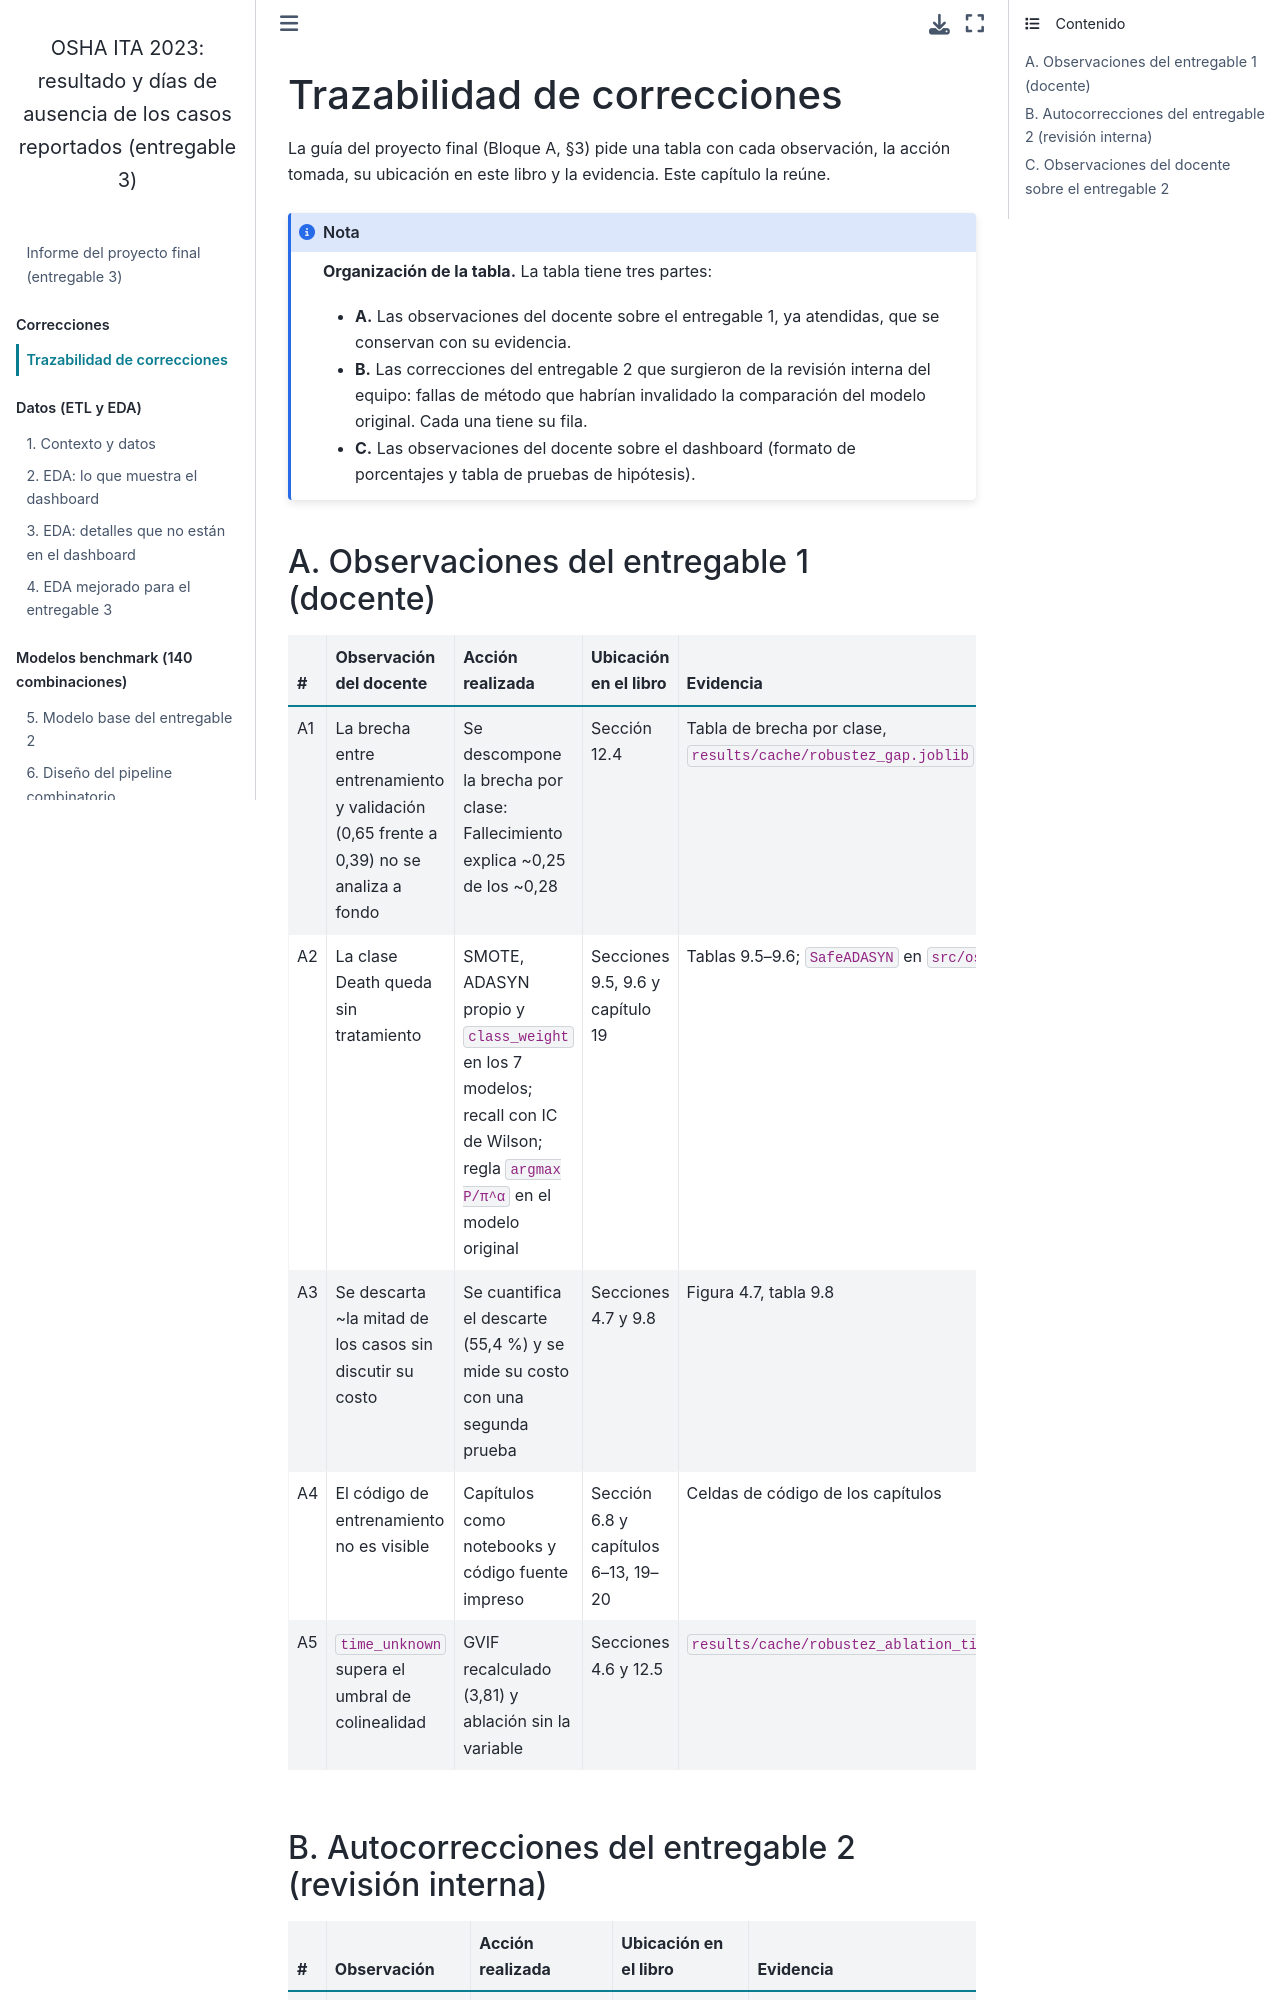

repository: BESADAJ/osha-ita-2023-case-outcome-classification-entregable-3 · page: 00_trazabilidad.html · generator: jekyll

# Trazabilidad de correcciones

La guía del proyecto final (Bloque A, §3) pide una tabla con cada observación, la acción tomada, su ubicación en este
libro y la evidencia. Este capítulo la reúne.

:::{note}
**Organización de la tabla.** La tabla tiene tres partes:

- **A.** Las observaciones del docente sobre el entregable 1, ya atendidas, que se conservan con su evidencia.
- **B.** Las correcciones del entregable 2 que surgieron de la revisión interna del equipo: fallas de método que habrían
  invalidado la comparación del modelo original. Cada una tiene su fila.
- **C.** Las observaciones del docente sobre el dashboard (formato de porcentajes y tabla de pruebas de hipótesis).
:::

## A. Observaciones del entregable 1 (docente)

| # | Observación del docente | Acción realizada | Ubicación en el libro | Evidencia |
|---|---|---|---|---|
| A1 | La brecha entre entrenamiento y validación (0,65 frente a 0,39) no se analiza a fondo | Se descompone la brecha por clase: Fallecimiento explica ~0,25 de los ~0,28 | Sección 12.4 | Tabla de brecha por clase, `results/cache/robustez_gap.joblib` |
| A2 | La clase Death queda sin tratamiento | SMOTE, ADASYN propio y `class_weight` en los 7 modelos; recall con IC de Wilson; regla `argmax P/π^α` en el modelo original | Secciones 9.5, 9.6 y capítulo 19 | Tablas 9.5–9.6; `SafeADASYN` en `src/osha_e3/models.py` |
| A3 | Se descarta ~la mitad de los casos sin discutir su costo | Se cuantifica el descarte (55,4 %) y se mide su costo con una segunda prueba | Secciones 4.7 y 9.8 | Figura 4.7, tabla 9.8 |
| A4 | El código de entrenamiento no es visible | Capítulos como notebooks y código fuente impreso | Sección 6.8 y capítulos 6–13, 19–20 | Celdas de código de los capítulos |
| A5 | `time_unknown` supera el umbral de colinealidad | GVIF recalculado (3,81) y ablación sin la variable | Secciones 4.6 y 12.5 | `results/cache/robustez_ablation_time_unknown.joblib` |
